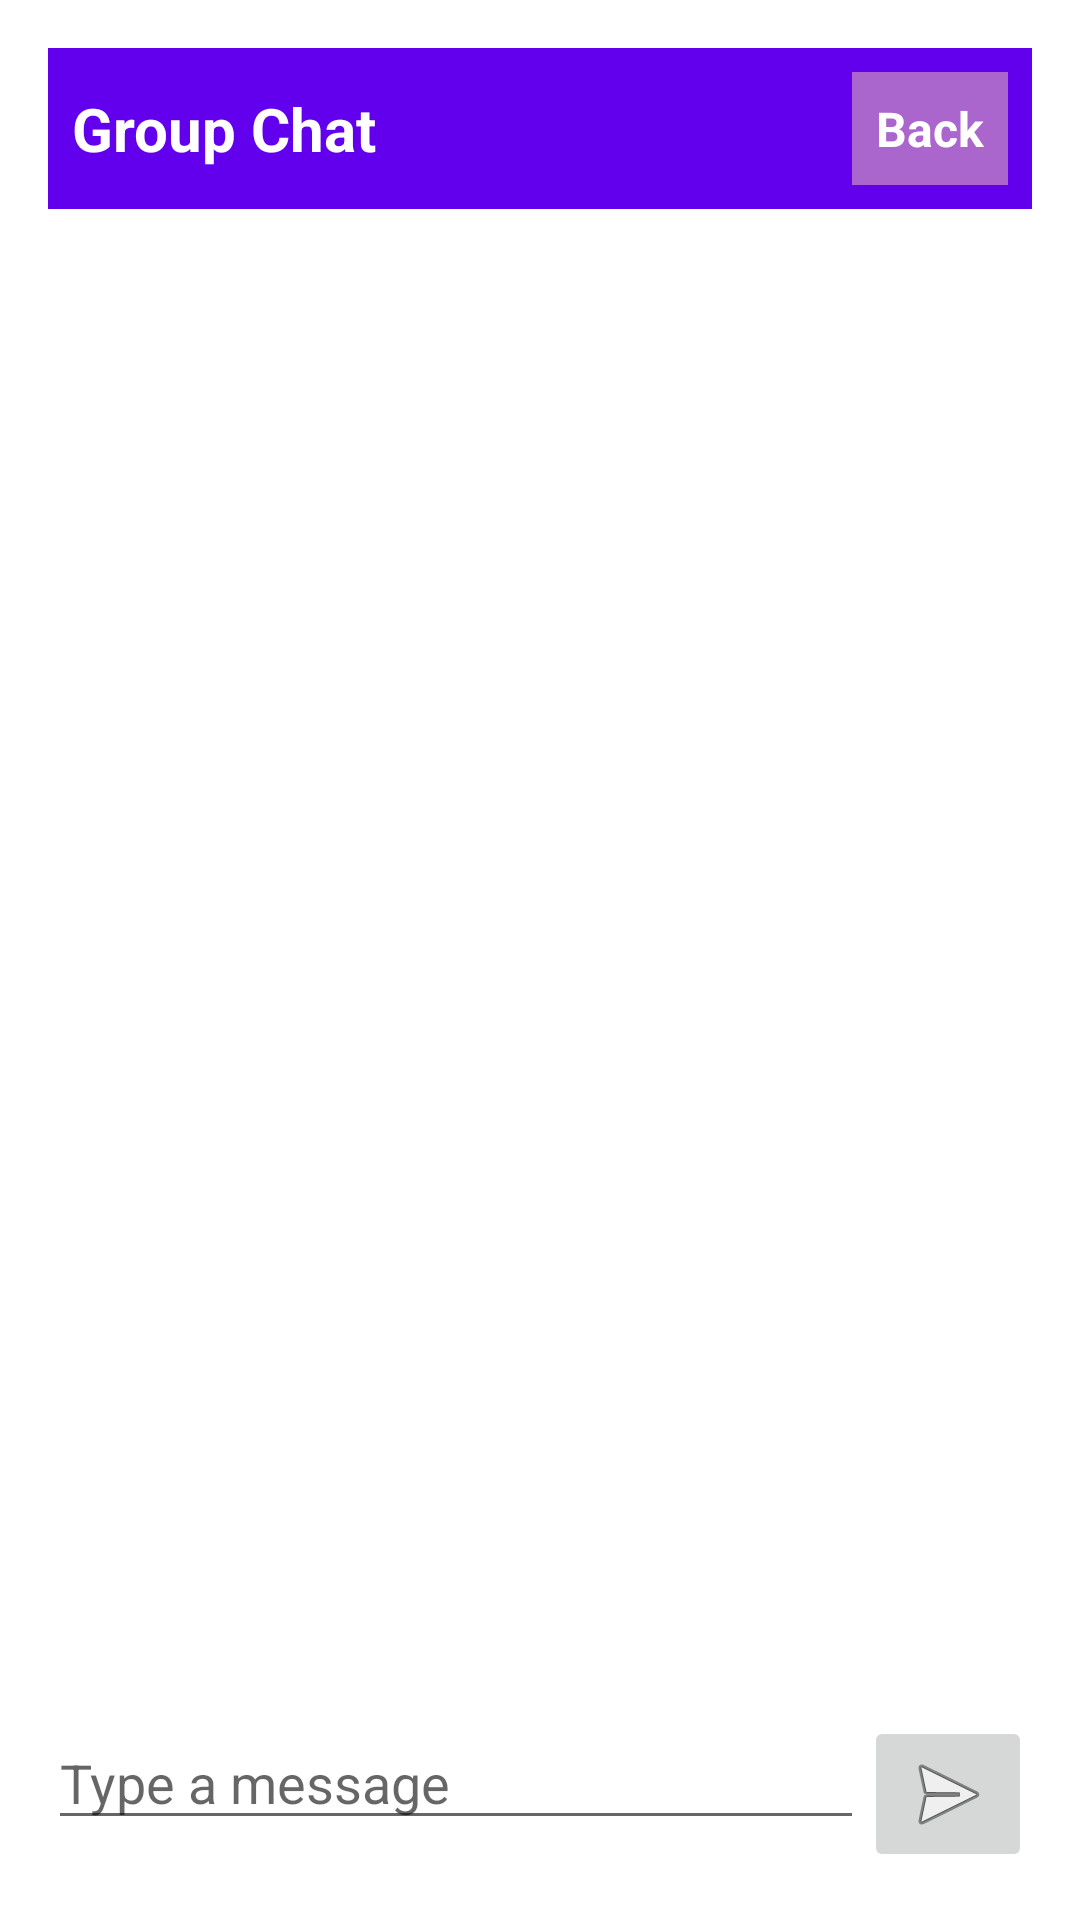

Produce the Android XML layout that renders to this screen, including the resource entries it uses.
<!-- AndroidManifest.xml: application theme Theme.CSCI310_StudyBuddy_Team61_FinalRepository -->
<!-- res/layout/activity_groupchat.xml -->
<?xml version="1.0" encoding="utf-8"?>
<LinearLayout
    xmlns:android="http://schemas.android.com/apk/res/android"
    android:layout_width="match_parent"
    android:layout_height="match_parent"
    android:orientation="vertical"
    android:padding="16dp">

    
    <LinearLayout
        android:layout_width="match_parent"
        android:layout_height="wrap_content"
        android:orientation="horizontal"
        android:padding="8dp"
        android:background="?attr/colorPrimary">

        <TextView
            android:id="@+id/chatTitle"
            android:layout_width="0dp"
            android:layout_height="wrap_content"
            android:layout_weight="1"
            android:layout_gravity="center_vertical"
            android:text="Group Chat"
            android:textColor="@android:color/white"
            android:textSize="20sp"
            android:textStyle="bold" />

        <TextView
            android:id="@+id/backButton"
            android:layout_width="wrap_content"
            android:layout_height="wrap_content"
            android:layout_gravity="center_vertical"
            android:background="@android:color/holo_purple"
            android:padding="8dp"
            android:text="Back"
            android:textColor="@android:color/white"
            android:textStyle="bold"
            android:textSize="16sp" />
    </LinearLayout>

    
    <ScrollView
        android:id="@+id/messagesScrollView"
        android:layout_width="match_parent"
        android:layout_height="0dp"
        android:layout_weight="1">

        <LinearLayout
            android:id="@+id/messagesContainer"
            android:layout_width="match_parent"
            android:layout_height="wrap_content"
            android:orientation="vertical" />
    </ScrollView>

    
    <LinearLayout
        android:layout_width="match_parent"
        android:layout_height="wrap_content"
        android:orientation="horizontal">

        <EditText
            android:id="@+id/messageInput"
            android:layout_width="0dp"
            android:layout_height="wrap_content"
            android:layout_weight="1"
            android:hint="Type a message" />

        <ImageButton
            android:id="@+id/sendButton"
            android:layout_width="wrap_content"
            android:layout_height="wrap_content"
            android:src="@android:drawable/ic_menu_send"
            android:contentDescription="Send Message" />
    </LinearLayout>
</LinearLayout>
<!-- resources referenced by this layout -->
<resources>
  <style name="Theme.CSCI310_StudyBuddy_Team61_FinalRepository" parent="Theme.MaterialComponents.DayNight.DarkActionBar">
          
          <item name="colorPrimary">@color/purple_500</item>
          <item name="colorPrimaryVariant">@color/purple_700</item>
          <item name="colorOnPrimary">@color/white</item>
          
          <item name="colorSecondary">@color/teal_200</item>
          <item name="colorSecondaryVariant">@color/teal_700</item>
          <item name="colorOnSecondary">@color/black</item>
          
          <item name="android:statusBarColor">?attr/colorPrimaryVariant</item>
          
      </style>
  <!-- not gathered from this repository: default colours our renderer supplied (Android Studio template values) -->
  <color name="purple_500">#FF6200EE</color>
  <color name="purple_700">#FF3700B3</color>
  <color name="teal_200">#FF03DAC5</color>
  <color name="teal_700">#FF018786</color>
  <color name="black">#FF000000</color>
  <color name="white">#FFFFFFFF</color>
</resources>
